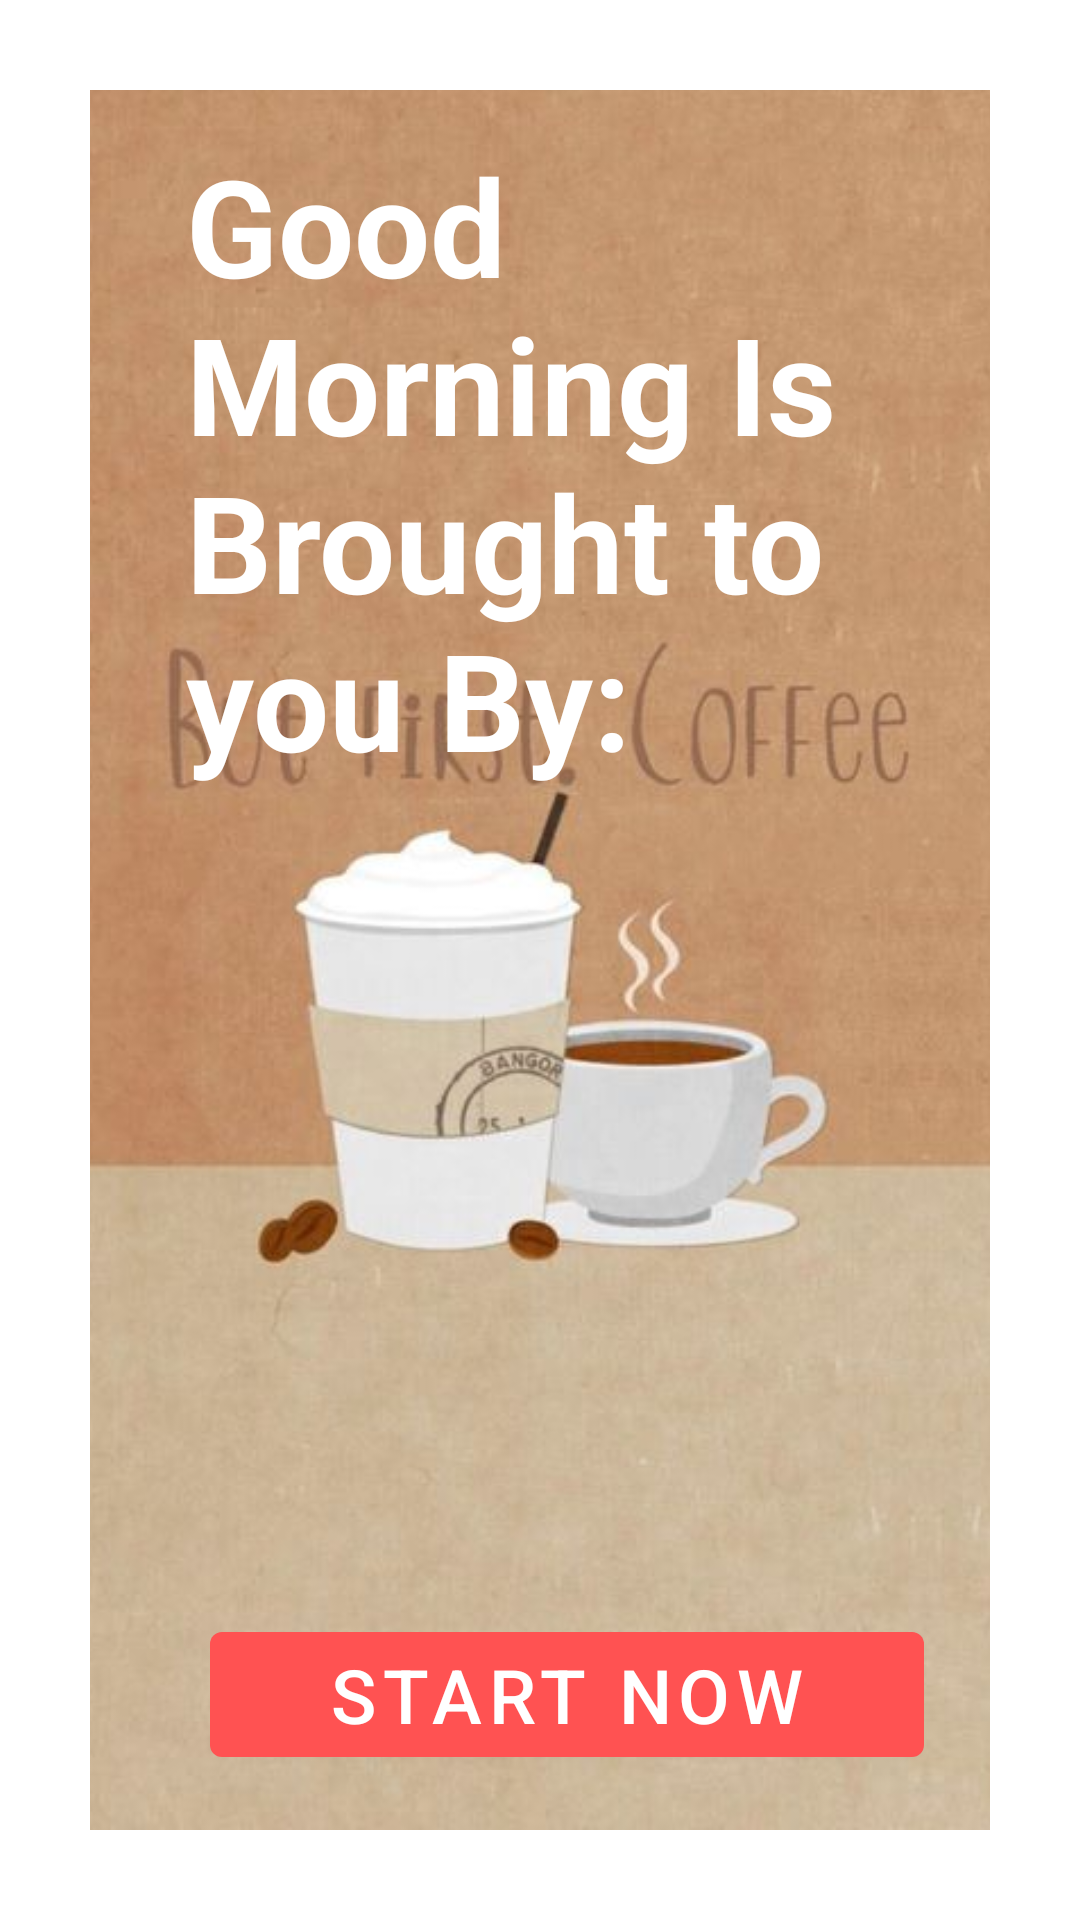

Reconstruct the res/layout file that produces this screen, plus the resources it refers to.
<!-- AndroidManifest.xml: application theme Theme.CoffeeApp -->
<!-- res/layout/inicio_coffee.xml -->
<?xml version="1.0" encoding="utf-8" ?>
<FrameLayout xmlns:android="http://schemas.android.com/apk/res/android"
    xmlns:app="http://schemas.android.com/apk/res-auto"
    xmlns:tools="http://schemas.android.com/tools"
    android:layout_width="match_parent"
    android:layout_height="match_parent"
    android:background="@color/white"
    android:padding="30dp"
    tools:context=".InicioCoffee"
    tools:ignore="SpeakableTextPresentCheck">
    <ImageView
        android:layout_width="match_parent"
        android:layout_height="match_parent"
        android:scaleType="centerCrop"
        app:srcCompat="@drawable/awake" />

    <LinearLayout
        android:layout_width="match_parent"
        android:layout_height="match_parent"
        android:layout_gravity="center"
        android:clipChildren="false"
        android:clipToPadding="false"
        android:orientation="vertical">


        <TextView
            android:layout_width="wrap_content"
            android:layout_height="wrap_content"
            android:layout_gravity="top"
            android:layout_marginStart="32dp"
            android:layout_marginEnd="45dp"
            android:layout_marginBottom="25dp"
            android:paddingTop="15dp"
            android:text="@string/coffee"
            android:textColor="@color/white"
            android:textSize="45sp"
            android:textStyle="bold" />

        <RelativeLayout
            android:layout_width="match_parent"
            android:layout_height="wrap_content">


        </RelativeLayout>

        <com.google.android.material.button.MaterialButton
            android:id="@+id/start"
            android:layout_width="238dp"
            android:layout_height="wrap_content"
            android:layout_marginLeft="40dp"
            android:layout_marginTop="250dp"
            android:layout_marginRight="40dp"
            android:onClick="goLogin"
            android:text="@string/start"
            android:textSize="25dp"
            app:backgroundTint="@color/red" />


    </LinearLayout>
</FrameLayout>
<!-- resources referenced by this layout -->
<resources>
  <color name="red">#FF5252</color>
  <color name="white">#FFFFFFFF</color>
  <!-- drawable awake: jpg bitmap (drawable, 33279 bytes) -->
  <string name="coffee">Good Morning Is Brought to you By: </string>
  <string name="start">Start Now</string>
  <style name="Theme.CoffeeApp" parent="Theme.MaterialComponents.DayNight.NoActionBar">
          
          <item name="colorPrimary">@color/red</item>
          <item name="colorPrimaryVariant">@color/purple_700</item>
          <item name="colorOnPrimary">@color/white</item>
          
          <item name="colorSecondary">@color/teal_200</item>
          <item name="colorSecondaryVariant">@color/teal_700</item>
          <item name="colorOnSecondary">@color/black</item>
          
          <item name="android:statusBarColor" tools:targetApi="l">?attr/colorPrimaryVariant</item>
          
      </style>
  <color name="purple_700">#FF3700B3</color>
  <color name="teal_200">#FF03DAC5</color>
  <color name="teal_700">#FF018786</color>
  <color name="black">#FF000000</color>
</resources>
